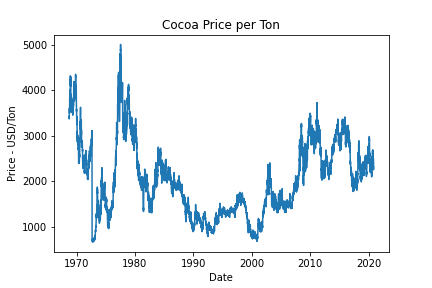

The file beside this chart, header and first rows:
, Date, Price - USD/Ton
0, 1968-10-01, 3425
1, 1968-10-02, 3375
2, 1968-10-03, 3440
3, 1968-10-04, 3440
4, 1968-10-07, 3532
5, 1968-10-08, 3500
6, 1968-10-09, 3505
7, 1968-10-10, 3565
8, 1968-10-11, 3612
9, 1968-10-14, 3560
10, 1968-10-15, 3584
11, 1968-10-16, 3607
12, 1968-10-17, 3501
13, 1968-10-18, 3550
14, 1968-10-21, 3536
15, 1968-10-22, 3515
16, 1968-10-23, 3501
17, 1968-10-24, 3517
18, 1968-10-25, 3617
19, 1968-10-28, 3717
20, 1968-10-29, 3817
21, 1968-10-30, 3830
22, 1968-10-31, 3750
23, 1968-11-01, 3805
24, 1968-11-04, 3745
25, 1968-11-06, 3700
26, 1968-11-07, 3760
27, 1968-11-08, 3860
28, 1968-11-12, 3940
29, 1968-11-13, 3920
30, 1968-11-14, 4011
31, 1968-11-15, 3985
32, 1968-11-18, 4015
33, 1968-11-19, 3915
34, 1968-11-20, 3850
35, 1968-11-21, 3910
36, 1968-11-22, 3880
37, 1968-11-25, 3835
38, 1968-11-26, 3935
39, 1968-11-27, 4010
40, 1968-11-29, 3940
41, 1968-12-02, 3891
42, 1968-12-03, 3806
43, 1968-12-04, 3906
44, 1968-12-05, 4006
45, 1968-12-06, 4106
46, 1968-12-09, 4155
47, 1968-12-10, 4255
48, 1968-12-11, 4320
49, 1968-12-12, 4285
50, 1968-12-13, 4185
51, 1968-12-16, 4213
52, 1968-12-17, 4235
53, 1968-12-18, 4240
54, 1968-12-19, 4221
55, 1968-12-20, 4180
56, 1968-12-23, 4105
57, 1968-12-24, 4181
58, 1968-12-26, 4225
59, 1968-12-27, 4138
... 12,987 more rows
